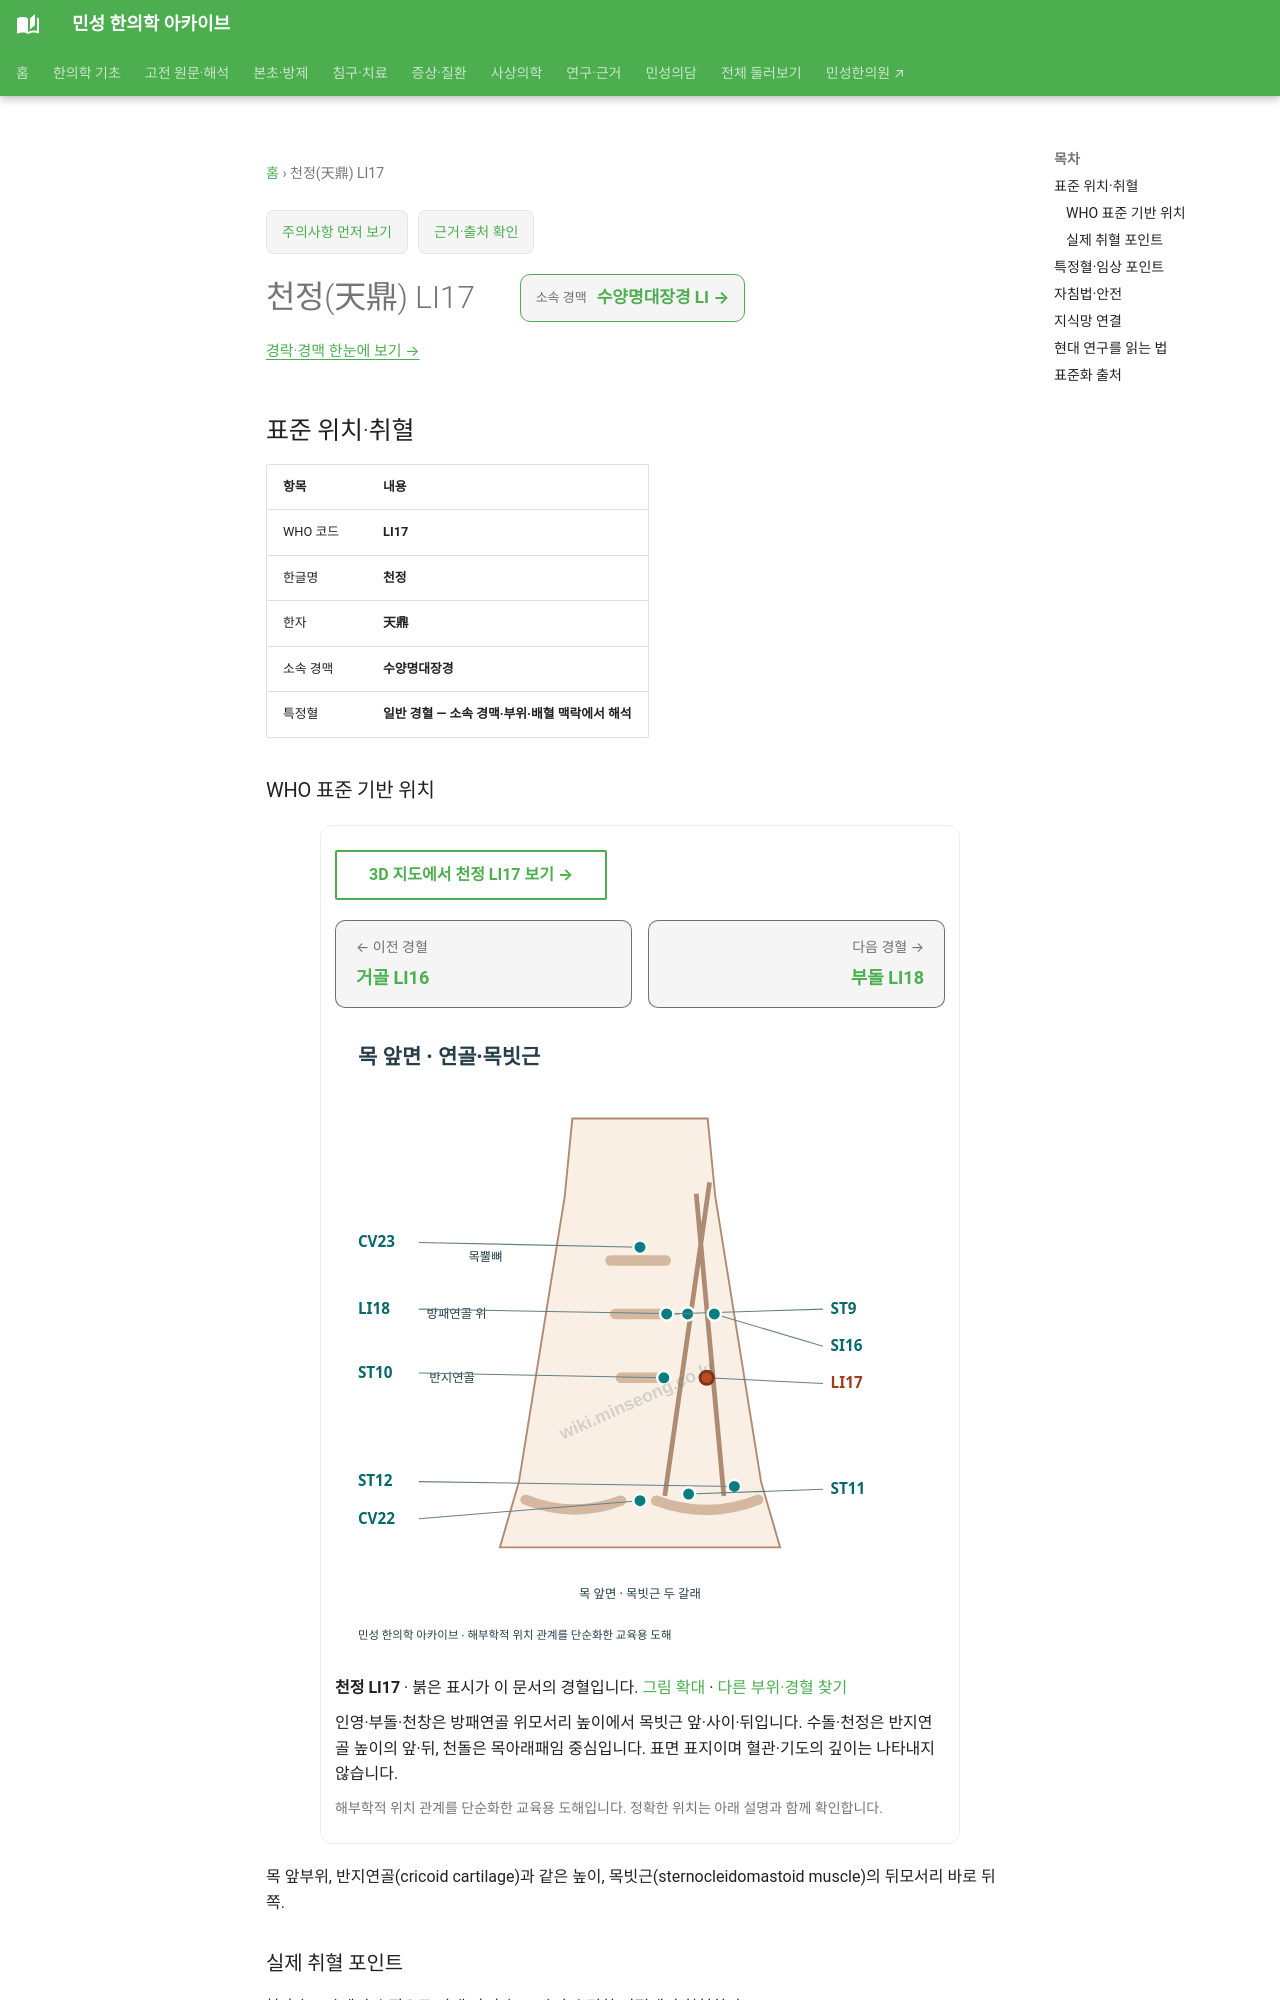

repository: joowon1111/minseong-korean-medicine-wiki · page: acupuncture/points/li17/index.html · generator: mkdocs

---
title: 천정(天鼎) LI17
description: 천정 LI17 표준 위치·취혈·임상 지식망
status: 검토완료
last_reviewed: 2026-08-22
---
# 천정(天鼎) LI17

<!-- MS_ACUPOINT_ATLAS_43_START -->
## 표준 위치·취혈

| 항목 | 내용 |
|---|---|
| WHO 코드 | **LI17** |
| 한글명 | **천정** |
| 한자 | **天鼎** |
| 소속 경맥 | **수양명대장경** |
| 특정혈 | **일반 경혈 — 소속 경맥·부위·배혈 맥락에서 해석** |

### WHO 표준 기반 위치

목 앞부위, 반지연골(cricoid cartilage)과 같은 높이, 목빗근(sternocleidomastoid muscle)의 뒤모서리 바로 뒤쪽.

### 실제 취혈 포인트

扶突(LI18)에서 수직으로 아래, 水突(ST10)과 수평한 지점에서 취혈한다.
